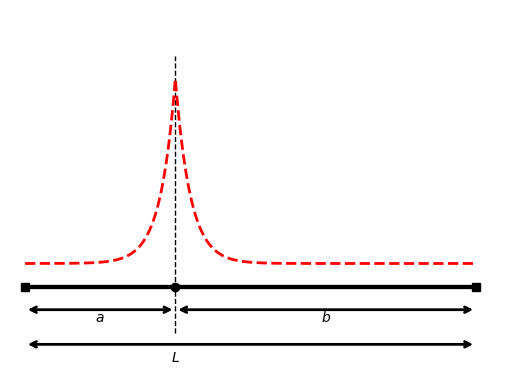

Recreate this plot in Python. (Note: this script raises an exception after producing the figure.)
import matplotlib.pyplot as plt
import numpy as np
# Data for the bar chart
a = 1  # Set the value of 'a'
b = 2  # Set the value of 'b'



# Create a figure and axis
fig, ax = plt.subplots(frameon=False)
ax.spines['top'].set_visible(False)
ax.spines['right'].set_visible(False)
ax.spines['bottom'].set_visible(False)
ax.spines['left'].set_visible(False)
ax.set_xticks([])
ax.set_yticks([])


# Add a horizontal line at the center
ax.plot([-a, b], [0, 0], color='black', linewidth=3, linestyle='-')
ax.plot([-a, b], [0, 0], color='black', linewidth=3, marker='s')
ax.plot( 0, 0, color='black', linewidth=3, marker='o')
ax.plot([0, 0], [-0.05, 0.25], color='black', linewidth=1, linestyle='--')

l=0.1
x = np.arange(-a, b,0.01)
phi = 0.2*np.exp(-abs(x)/l)+0.025
ax.plot(x, phi, color='red', linewidth=2, linestyle='--')

# Add text annotations at (-a, 0) and (a, 0)
#ax.text(-a, 0.05, '-a', color='black', ha='center')
#ax.text(b, 0.05, 'b', color='black', ha='center')

# Add text annotations at (-a, 0) and (a, 0)
h=0.025

ax.text(-a*0.5, -h*1.5, '$a$', color='black', ha='center')
ax.text(b*0.5, -h*1.5, '$b$', color='black', ha='center')

ax.annotate("", xy=(-a, -h), xytext=(0.0, -h),
            arrowprops=dict(arrowstyle="<->", linewidth=2))

ax.annotate("", xy=(0.0, -h), xytext=(b, -h),
            arrowprops=dict(arrowstyle="<->", linewidth=2))

ax.annotate("", xy=(-a, -2.5*h), xytext=(b, -2.5*h),
            arrowprops=dict(arrowstyle="<->", linewidth=2))
ax.text(0.0, -h*3.25, '$L$', color='black', ha='center')


ax.set_xlim(-1.1*a, 1.1 * b)
ax.set_ylim(-0.1, 0.3)


# Show the plot
plt.show()

folder_path_images = '../images/'
file_name_phi = 'bar_graph_ab.png'
fig.savefig(folder_path_images + file_name_phi, dpi=300)  # Adjust dpi (dots per inch) as needed
